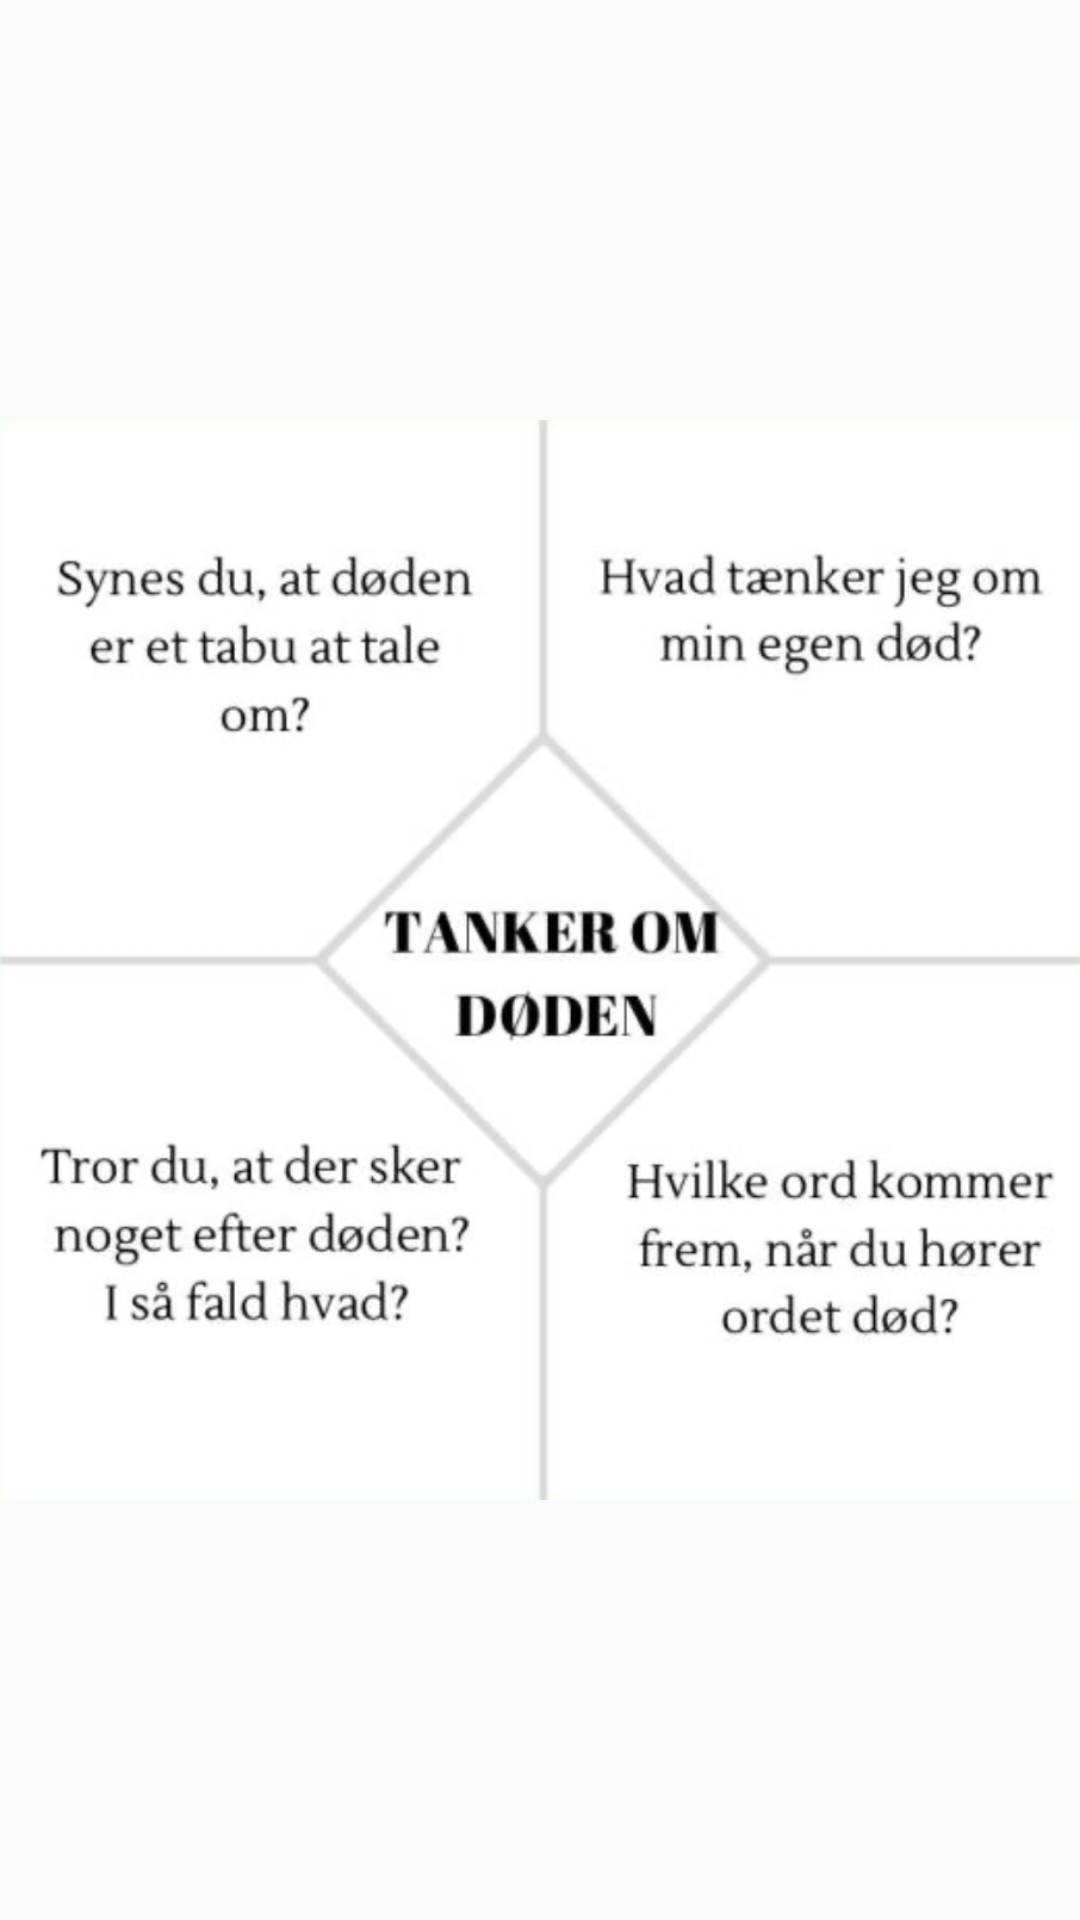

Android layout source for this screen:
<!-- AndroidManifest.xml: application theme AppTheme -->
<!-- res/layout/activity_tanken_q.xml -->
<?xml version="1.0" encoding="utf-8"?>
<androidx.constraintlayout.widget.ConstraintLayout xmlns:android="http://schemas.android.com/apk/res/android"
    xmlns:app="http://schemas.android.com/apk/res-auto"
    xmlns:tools="http://schemas.android.com/tools"
    android:layout_width="match_parent"
    android:layout_height="match_parent"
    tools:context=".Questions.TankenQActivity">

    <ImageView
        android:id="@+id/imageView6"
        android:layout_width="match_parent"
        android:layout_height="match_parent"
        app:layout_constraintBottom_toBottomOf="parent"
        app:layout_constraintEnd_toEndOf="parent"
        app:layout_constraintStart_toStartOf="parent"
        app:layout_constraintTop_toTopOf="parent"
        app:srcCompat="@drawable/tanken_q" />
</androidx.constraintlayout.widget.ConstraintLayout>
<!-- resources referenced by this layout -->
<resources>
  <!-- drawable tanken_q: png bitmap (drawable, 260618 bytes) -->
  <style name="AppTheme" parent="Theme.AppCompat.Light.DarkActionBar">
          
          <item name="colorPrimary">@color/colorPrimary</item>
          <item name="colorPrimaryDark">@color/colorPrimaryDark</item>
          <item name="colorAccent">@color/colorAccent</item>
      </style>
  <color name="colorPrimary">#6200EE</color>
  <color name="colorPrimaryDark">#3700B3</color>
  <color name="colorAccent">#512DA8</color>
</resources>
